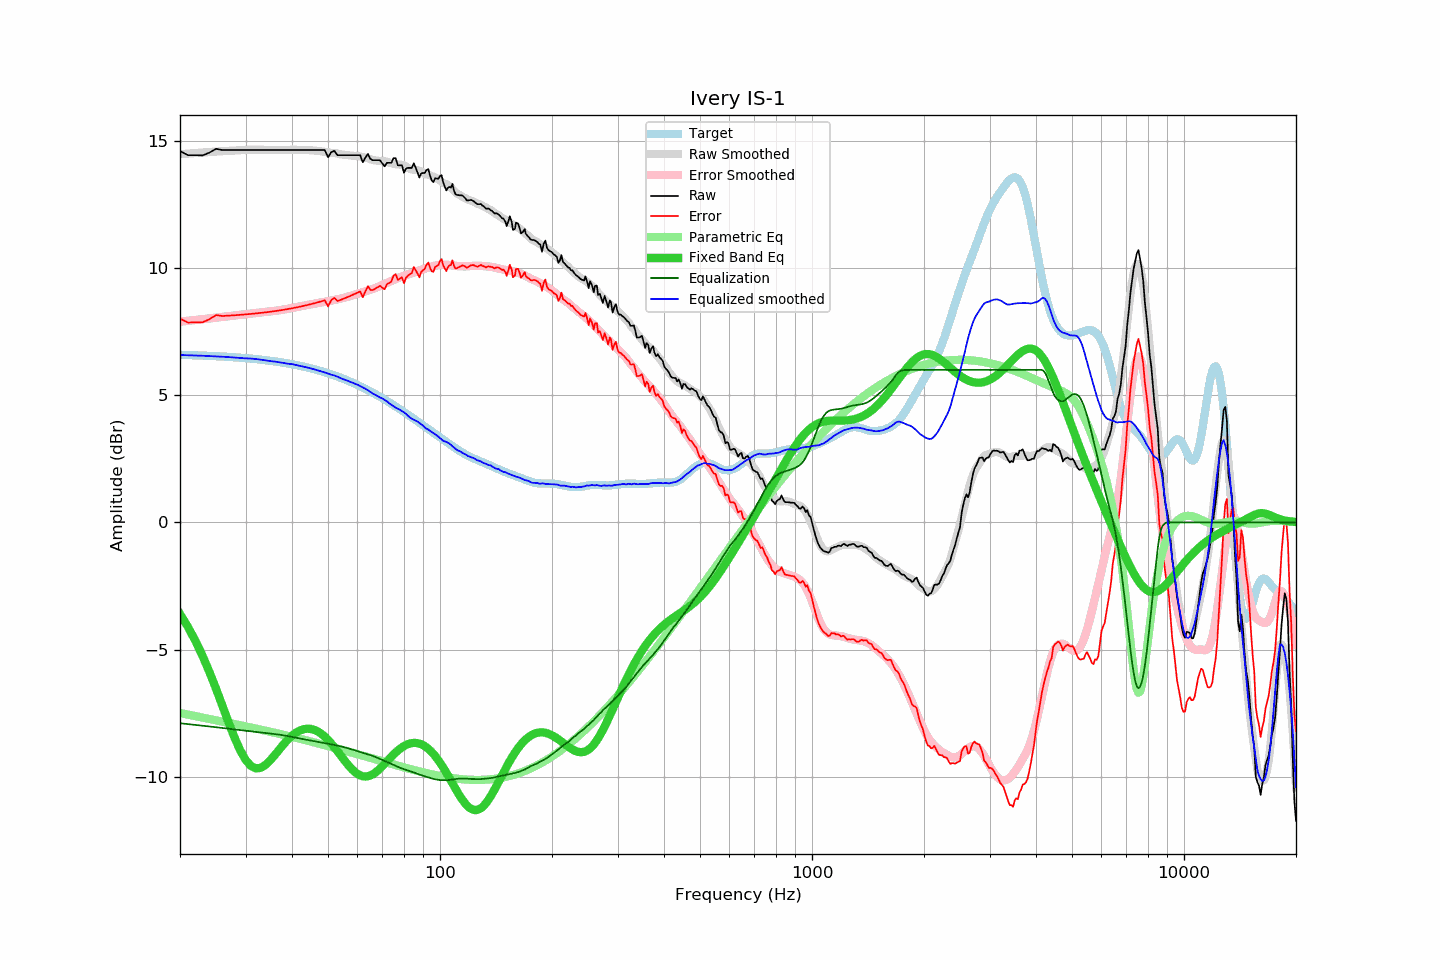

The data file committed next to this chart (first rows):
frequency, raw, error, smoothed, error_smoothed, equalization, parametric_eq, equalized_raw, equalized_smoothed, target
20, 14.61, 8.01, 14.48, 7.90, -7.90, -3.60, 6.71, 6.59, 6.59
21, 14.45, 7.86, 14.51, 7.93, -7.93, -4.11, 6.52, 6.58, 6.58
22, 14.45, 7.87, 14.53, 7.96, -7.96, -4.66, 6.48, 6.57, 6.57
23, 14.44, 7.87, 14.55, 7.99, -7.99, -5.25, 6.44, 6.56, 6.56
24, 14.55, 7.99, 14.57, 8.02, -8.02, -5.88, 6.52, 6.54, 6.55
25, 14.70, 8.16, 14.59, 8.05, -8.05, -6.54, 6.64, 6.53, 6.54
26, 14.65, 8.12, 14.60, 8.08, -8.08, -7.21, 6.56, 6.52, 6.53
27, 14.65, 8.13, 14.62, 8.11, -8.11, -7.85, 6.53, 6.50, 6.51
28, 14.65, 8.15, 14.63, 8.14, -8.14, -8.44, 6.51, 6.49, 6.50
29, 14.65, 8.17, 14.64, 8.17, -8.17, -8.95, 6.48, 6.47, 6.48
30, 14.65, 8.18, 14.65, 8.19, -8.19, -9.33, 6.45, 6.45, 6.46
31, 14.65, 8.20, 14.66, 8.21, -8.21, -9.57, 6.43, 6.45, 6.44
32, 14.65, 8.22, 14.66, 8.24, -8.24, -9.67, 6.41, 6.43, 6.42
33, 14.65, 8.24, 14.66, 8.26, -8.26, -9.65, 6.39, 6.40, 6.40
34, 14.65, 8.26, 14.65, 8.28, -8.28, -9.53, 6.37, 6.37, 6.38
35, 14.65, 8.29, 14.64, 8.30, -8.30, -9.35, 6.35, 6.35, 6.36
36, 14.65, 8.31, 14.65, 8.32, -8.32, -9.14, 6.33, 6.33, 6.33
37, 14.65, 8.34, 14.65, 8.35, -8.35, -8.92, 6.30, 6.30, 6.31
38, 14.65, 8.37, 14.65, 8.37, -8.37, -8.72, 6.27, 6.27, 6.28
39, 14.65, 8.39, 14.65, 8.40, -8.40, -8.54, 6.24, 6.24, 6.25
40, 14.65, 8.42, 14.66, 8.43, -8.43, -8.39, 6.21, 6.23, 6.22
41, 14.65, 8.45, 14.66, 8.46, -8.46, -8.27, 6.18, 6.19, 6.19
42, 14.65, 8.48, 14.65, 8.49, -8.49, -8.18, 6.15, 6.16, 6.16
43, 14.65, 8.52, 14.65, 8.52, -8.52, -8.13, 6.12, 6.13, 6.13
44, 14.65, 8.55, 14.65, 8.55, -8.55, -8.11, 6.09, 6.09, 6.09
45, 14.65, 8.59, 14.64, 8.58, -8.58, -8.12, 6.07, 6.06, 6.06
46, 14.65, 8.62, 14.63, 8.61, -8.61, -8.16, 6.04, 6.02, 6.02
47, 14.65, 8.66, 14.61, 8.63, -8.63, -8.23, 6.02, 5.98, 5.99
48, 14.65, 8.70, 14.59, 8.65, -8.65, -8.32, 5.99, 5.94, 5.95
49, 14.65, 8.74, 14.58, 8.68, -8.68, -8.42, 5.97, 5.90, 5.91
50, 14.37, 8.50, 14.56, 8.70, -8.70, -8.55, 5.66, 5.86, 5.87
51, 14.57, 8.74, 14.54, 8.73, -8.73, -8.69, 5.84, 5.81, 5.83
52, 14.62, 8.83, 14.53, 8.75, -8.75, -8.84, 5.87, 5.78, 5.78
53, 14.45, 8.71, 14.51, 8.78, -8.78, -9.00, 5.67, 5.73, 5.74
54, 14.45, 8.75, 14.48, 8.80, -8.80, -9.15, 5.64, 5.68, 5.69
55, 14.45, 8.80, 14.47, 8.83, -8.83, -9.31, 5.62, 5.63, 5.65
56, 14.45, 8.84, 14.45, 8.86, -8.86, -9.45, 5.58, 5.59, 5.60
57, 14.45, 8.89, 14.44, 8.89, -8.89, -9.59, 5.55, 5.55, 5.56
58, 14.45, 8.94, 14.43, 8.93, -8.93, -9.71, 5.52, 5.50, 5.51
59, 14.45, 8.99, 14.41, 8.96, -8.96, -9.81, 5.48, 5.45, 5.46
60, 14.45, 9.04, 14.41, 8.99, -8.99, -9.89, 5.45, 5.42, 5.41
61, 14.45, 9.09, 14.39, 9.03, -9.03, -9.95, 5.42, 5.36, 5.36
62, 14.17, 8.86, 14.37, 9.06, -9.06, -9.98, 5.11, 5.31, 5.31
63, 14.35, 9.09, 14.35, 9.09, -9.09, -9.99, 5.25, 5.26, 5.26
64, 14.50, 9.29, 14.32, 9.12, -9.12, -9.98, 5.37, 5.20, 5.21
65, 14.30, 9.14, 14.28, 9.15, -9.15, -9.95, 5.14, 5.13, 5.15
66, 14.25, 9.14, 14.25, 9.18, -9.18, -9.90, 5.06, 5.07, 5.10
67, 14.25, 9.20, 14.24, 9.22, -9.22, -9.84, 5.03, 5.02, 5.05
68, 14.25, 9.25, 14.23, 9.26, -9.26, -9.76, 4.98, 4.97, 4.99
69, 14.25, 9.30, 14.21, 9.30, -9.30, -9.68, 4.94, 4.91, 4.94
70, 14.12, 9.23, 14.22, 9.34, -9.34, -9.59, 4.77, 4.87, 4.89
71, 14.01, 9.17, 14.20, 9.38, -9.38, -9.49, 4.62, 4.82, 4.83
72, 14.15, 9.37, 14.19, 9.42, -9.42, -9.40, 4.72, 4.76, 4.78
73, 14.15, 9.42, 14.15, 9.46, -9.46, -9.30, 4.68, 4.69, 4.73
74, 14.15, 9.48, 14.13, 9.50, -9.50, -9.21, 4.65, 4.63, 4.67
75, 14.33, 9.71, 14.10, 9.53, -9.53, -9.13, 4.79, 4.57, 4.62
76, 14.33, 9.76, 14.09, 9.57, -9.57, -9.05, 4.75, 4.51, 4.56
77, 14.05, 9.54, 14.08, 9.61, -9.61, -8.97, 4.44, 4.47, 4.51
78, 14.05, 9.59, 14.08, 9.64, -9.64, -8.90, 4.40, 4.43, 4.45
79, 14.05, 9.65, 14.06, 9.68, -9.68, -8.85, 4.37, 4.38, 4.40
... 553 more rows
